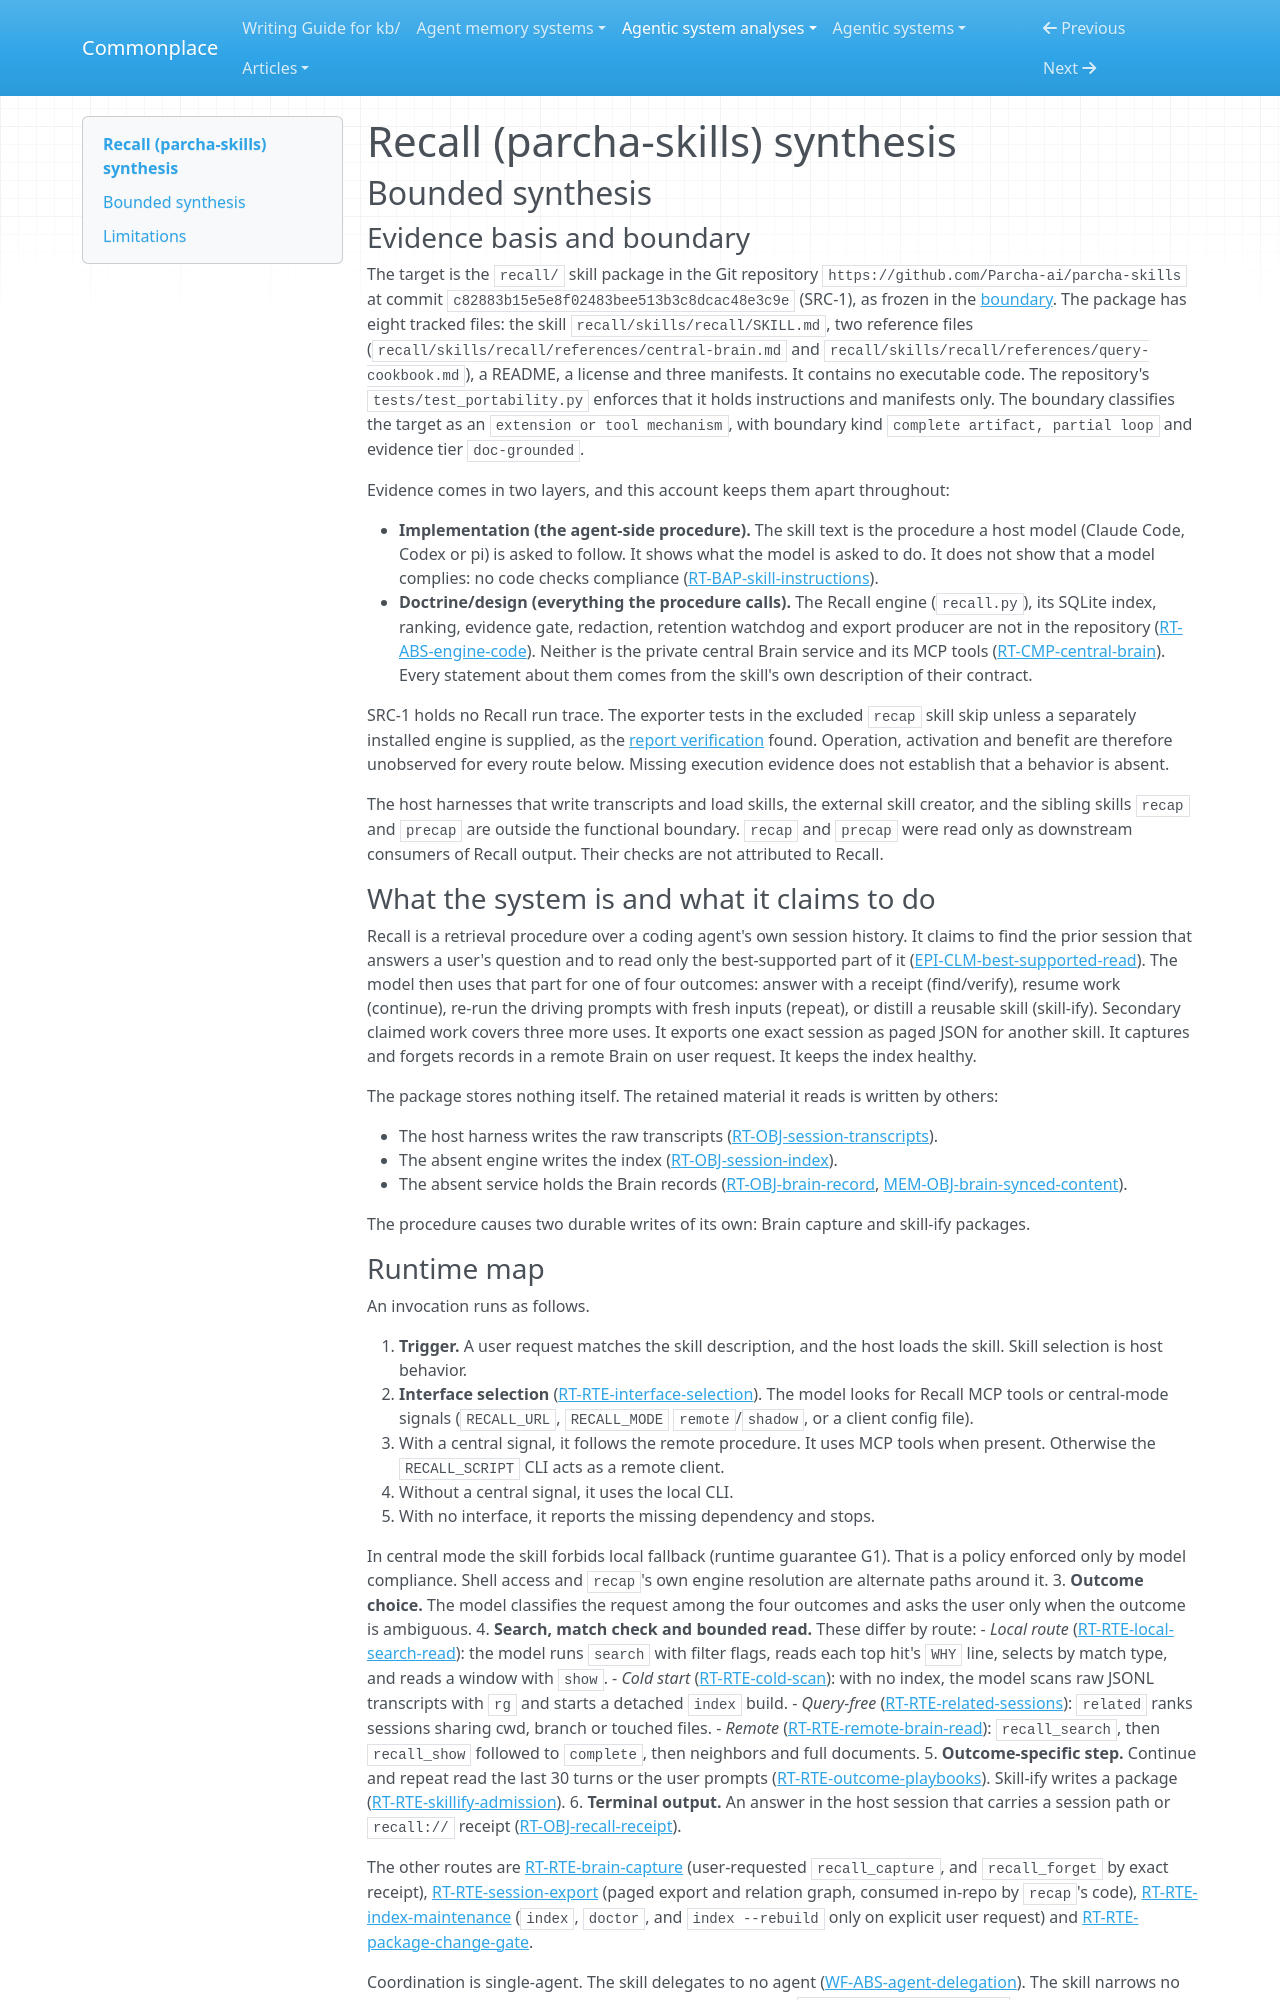

repository: zby/commonplace · page: agentic-system-analyses/retained/parcha-ai--parcha-skills/synthesis/index.html · generator: mkdocs

---
type: agentic-system-analyses/types/agentic-system-synthesis.md
description: "Recall skill instructs a host agent to pull and match-check bounded windows of prior coding sessions; its engine, ranking, redaction and Brain service are declared only, and every check is model-enforced"
run-id: AAS-2026-11-05-parcha-skills-d5ad184aa4af-01
reviewed-boundary: "c82883b15e5e8f02483bee513b3c8dcac48e3c9e"
---

# Recall (parcha-skills) synthesis

## Bounded synthesis

### Evidence basis and boundary

The target is the `recall/` skill package in the Git repository
`https://github.com/Parcha-ai/parcha-skills` at commit
`c82883b15e5e8f02483bee513b3c8dcac48e3c9e` (SRC-1), as frozen in the
[boundary](boundary.md). The package has eight tracked files: the skill
`recall/skills/recall/SKILL.md`, two reference files
(`recall/skills/recall/references/central-brain.md` and
`recall/skills/recall/references/query-cookbook.md`), a README, a license and
three manifests. It contains no executable code. The repository's
`tests/test_portability.py` enforces that it holds instructions and manifests
only. The boundary classifies the target as an `extension or tool mechanism`,
with boundary kind `complete artifact, partial loop` and evidence tier
`doc-grounded`.

Evidence comes in two layers, and this account keeps them apart throughout:

- **Implementation (the agent-side procedure).** The skill text is the
  procedure a host model (Claude Code, Codex or pi) is asked to follow. It
  shows what the model is asked to do. It does not show that a model complies:
  no code checks compliance ([RT-BAP-skill-instructions](runtime.md#rt-bap-skill-instructions)).
- **Doctrine/design (everything the procedure calls).** The Recall engine
  (`recall.py`), its SQLite index, ranking, evidence gate, redaction, retention
  watchdog and export producer are not in the repository
  ([RT-ABS-engine-code](runtime.md#rt-abs-engine-code)). Neither is the private
  central Brain service and its MCP tools
  ([RT-CMP-central-brain](runtime.md#rt-cmp-central-brain)). Every statement
  about them comes from the skill's own description of their contract.

SRC-1 holds no Recall run trace. The exporter tests in the excluded `recap`
skill skip unless a separately installed engine is supplied, as the
[report verification](report-verification.md) found. Operation, activation and
benefit are therefore unobserved for every route below. Missing execution
evidence does not establish that a behavior is absent.

The host harnesses that write transcripts and load skills, the external skill
creator, and the sibling skills `recap` and `precap` are outside the
functional boundary. `recap` and `precap` were read only as downstream
consumers of Recall output. Their checks are not attributed to Recall.

### What the system is and what it claims to do

Recall is a retrieval procedure over a coding agent's own session history. It
claims to find the prior session that answers a user's question and to read
only the best-supported part of it
([EPI-CLM-best-supported-read](epistemic.md#epi-clm-best-supported-read)).
The model then uses that part for one of four outcomes: answer with a receipt
(find/verify), resume work (continue), re-run the driving prompts with fresh
inputs (repeat), or distill a reusable skill (skill-ify). Secondary claimed
work covers three more uses. It exports one exact session as paged JSON for
another skill. It captures and forgets records in a remote Brain on user
request. It keeps the index healthy.

The package stores nothing itself. The retained material it reads is written
by others:

- The host harness writes the raw transcripts
  ([RT-OBJ-session-transcripts](runtime.md#rt-obj-session-transcripts)).
- The absent engine writes the index
  ([RT-OBJ-session-index](runtime.md#rt-obj-session-index)).
- The absent service holds the Brain records
  ([RT-OBJ-brain-record](runtime.md#rt-obj-brain-record),
  [MEM-OBJ-brain-synced-content](memory.md#mem-obj-brain-synced-content)).

The procedure causes two durable writes of its own: Brain capture and
skill-ify packages.
